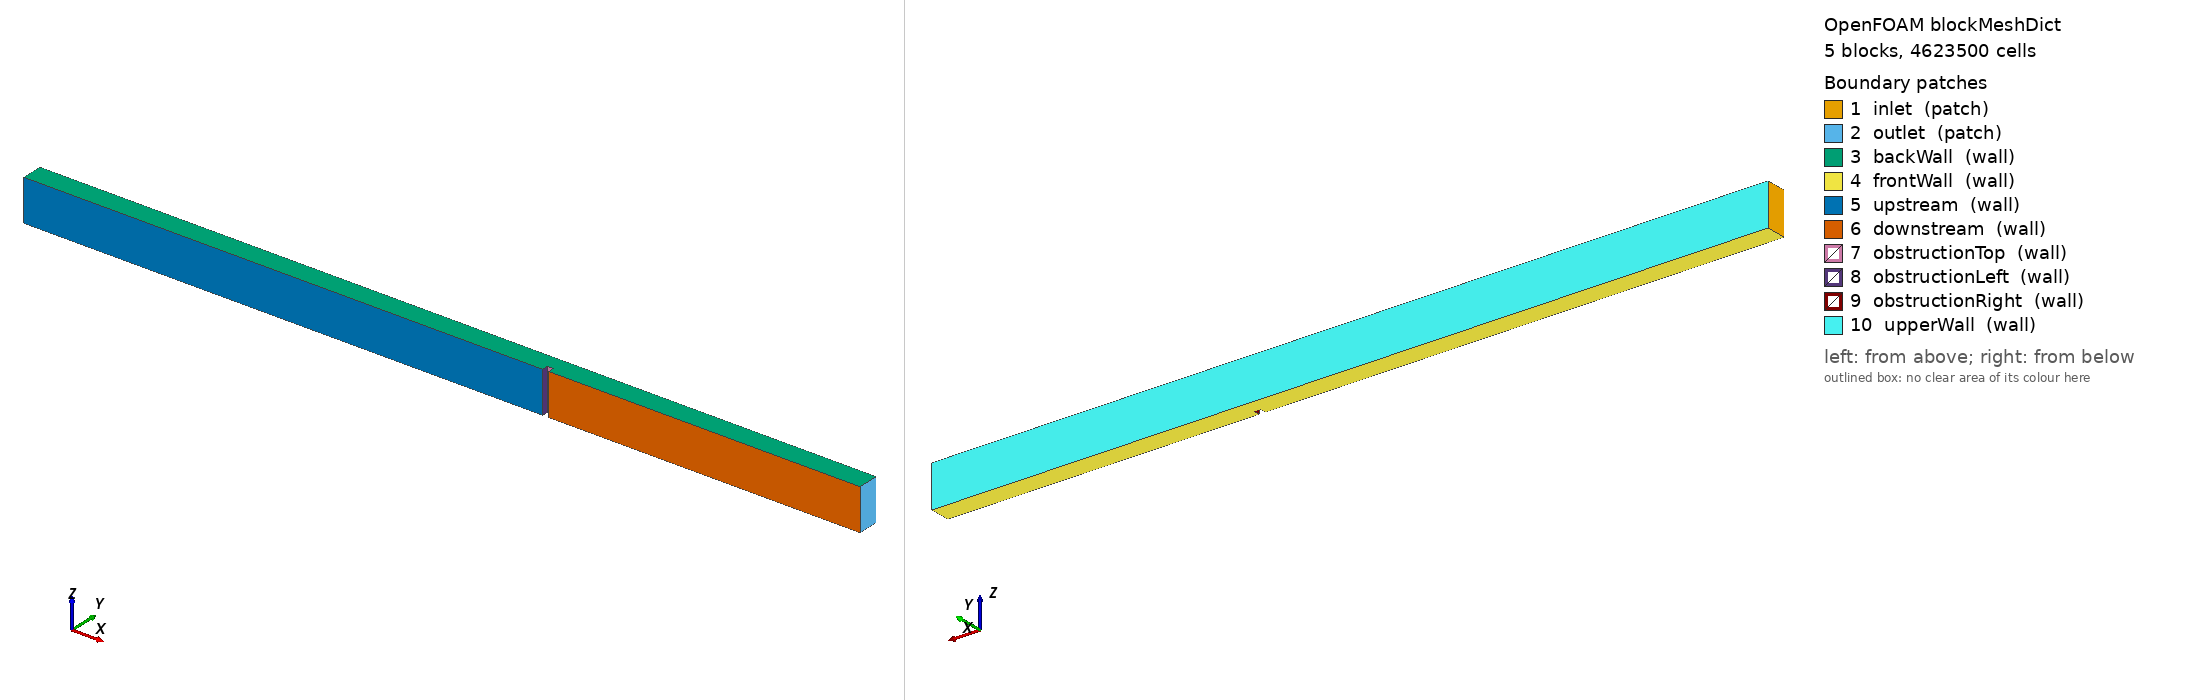

OpenFOAM case: the mesh blockMesh builds from blockMeshDict, 5 block(s), 4623500 cells. Boundary patches (legend numbers): 1 inlet (patch), 2 outlet (patch), 3 backWall (wall), 4 frontWall (wall), 5 upstream (wall), 6 downstream (wall), 7 obstructionTop (wall), 8 obstructionLeft (wall), 9 obstructionRight (wall), 10 upperWall (wall). Left view from above one corner, right view from below the opposite corner. Boundary conditions: 1 field file(s) under 0/ or 0.orig/; 10 of 10 drawn patches have an entry in a shipped field file.

=== system/blockMeshDict ===
/*--------------------------------*- C++ -*----------------------------------*\
  =========                 |
  \\      /  F ield         | OpenFOAM: The Open Source CFD Toolbox
   \\    /   O peration     | Website:  https://openfoam.org
    \\  /    A nd           | Version:  10
     \\/     M anipulation  |
\*---------------------------------------------------------------------------*/
FoamFile
{
    format      ascii;
    class       dictionary;
    object      blockMeshDict;
}
// * * * * * * * * * * * * * * * * * * * * * * * * * * * * * * * * * * * * * //

x1Min    0.0;
x1Max    0.25;
y1Min    0.0;
y1Max    0.003;
z1Min    0.0;
z1Max    0.02;
x1Cells  400;
y1Cells  60;
z1Cells  35;

x2Min   $x1Min;
x2Max   $x1Max;
y2Min   $y1Max;
y2Max   0.01;
z2Min   $z1Min;
z2Max   $z1Max;
x2Cells  400;
y2Cells  140;
z2Cells  35;

x3Min   $x1Max;
x3Max   0.253;
y3Min   $y2Min;
y3Max   $y2Max;
z3Min   $z1Min;
z3Max   $z1Max;
x3Cells  15;
y3Cells  140;
z3Cells  35;

x4Min   $x3Max;
x4Max   0.403;
y4Min   $y3Min;
y4Max   $y3Max;
z4Min   $z3Min;
z4Max   $z3Max;
x4Cells  250;
y4Cells  140;
z4Cells  35;

x5Min   $x4Min;
x5Max   $x4Max;
y5Min   0.0;
y5Max   $y3Min;
z5Min   $z4Min;
z5Max   $z4Max;
x5Cells  250;
y5Cells  60;
z5Cells  35;

scale 1;

vertices
(
    ($x1Min $y1Min $z1Min)//0
    ($x1Max $y1Min $z1Min)//1
    ($x1Max $y1Max $z1Min)//2
    ($x1Min $y1Max $z1Min)//3

    ($x1Min $y1Min $z1Max)//4
    ($x1Max $y1Min $z1Max)//5
    ($x1Max $y1Max $z1Max)//6
    ($x1Min $y1Max $z1Max)//7

    //($x2Min $y2Min $z2Min)
    //($x2Max $y2Min $z2Min)
    ($x2Max $y2Max $z2Min)//8
    ($x2Min $y2Max $z2Min)//9

    //($x2Min $y2Min $z2Max)
    //($x2Max $y2Min $z2Max)
    ($x2Max $y2Max $z2Max)//10
    ($x2Min $y2Max $z2Max)//11

    //($x3Min $y3Min $z3Min)
    ($x3Max $y3Min $z3Min)//12
    ($x3Max $y3Max $z3Min)//13
    //($x3Min $y3Max $z3Min)

    //($x3Min $y3Min $z3Max)
    ($x3Max $y3Min $z3Max)//14
    ($x3Max $y3Max $z3Max)//15
    //($x3Min $y3Max $z3Max)

    //($x4Min $y4Min $z4Min)
    ($x4Max $y4Min $z4Min)//16
    ($x4Max $y4Max $z4Min)//17
    //($x4Min $y4Max $z4Min)

    //($x4Min $y4Min $z4Max)
    ($x4Max $y4Min $z4Max)//18
    ($x4Max $y4Max $z4Max)//19
    //($x4Min $y4Max $z4Max)

    ($x5Min $y5Min $z5Min)//20
    ($x5Max $y5Min $z5Min)//21
    //($x5Max $y5Max $z5Min)
    //($x5Min $y5Max $z5Min)

    ($x5Min $y5Min $z5Max)//22
    ($x5Max $y5Min $z5Max)//23
    //($x5Max $y5Max $z5Max)
    //($x5Min $y5Max $z5Max)
);

blocks
(
    hex (0 1 2 3 4 5 6 7) ($x1Cells $y1Cells $z1Cells) 
    simpleGrading 
    (
        1
        1
        1
    )
    hex (3 2 8 9 7 6 10 11) ($x2Cells $y2Cells $z2Cells) 
    simpleGrading 
    (
        1
        1
        1
    )
    hex (2 12 13 8 6 14 15 10) ($x3Cells $y3Cells $z3Cells)
    simpleGrading 
    (
        1
        1
        1
    )
    hex (12 16 17 13 14 18 19 15) ($x4Cells $y4Cells $z4Cells)
    simpleGrading 
    (
        1
        1
        1
    )
    hex (20 21 16 12 22 23 18 14) ($x5Cells $y5Cells $z5Cells)
    simpleGrading 
    (
        1
        1
        1
    )
);

defaultPatch
{
    type patch;
}

boundary
(
    inlet
    {
        type patch;
        faces
        (
            (0 3 7 4)
            (3 9 11 7)
        );
    }

    outlet
    {
        type patch;
        faces
        (
            (21 16 18 23)
            (16 17 19 18)
        );
    }

    backWall
    {
        type wall;
        faces
        (
            (4 5 6 7)
            (7 6 10 11)
            (6 14 15 10)
            (22 23 18 14)
            (14 18 19 15)
        );
    }

    frontWall
    {
        type wall;
        faces
        (
            (0 1 2 3)
            (3 2 8 9)
            (2 12 13 8)
            (20 21 16 12)
            (12 16 17 13)
        );
    }

    upstream
    {
        type wall;
        faces
        (
            (0 1 5 4)
        );
    }

    downstream
    {
        type wall;
        faces
        (
            (20 21 23 22)
        );
    }

    obstructionTop
    {
        type wall;
        faces
        (
            (2 12 14 6)
        );
    }

    obstructionLeft
    {
        type wall;
        faces
        (
            (1 5 6 2)
        );
    }

    obstructionRight
    {
        type wall;
        faces
        (
            (20 22 14 12)
        );
    }

    upperWall
    {
        type wall;
        faces
        (
            (9 8 10 11)
            (8 13 15 10)
            (13 17 19 15)
        );
    }    
);


// ************************************************************************* //


=== 0.orig/epsilon ===
/*--------------------------------*- C++ -*----------------------------------*\
| =========                 |                                                 |
| \\      /  F ield         | OpenFOAM: The Open Source CFD Toolbox           |
|  \\    /   O peration     | Version:  v2212                                 |
|   \\  /    A nd           | Website:  www.openfoam.com                      |
|    \\/     M anipulation  |                                                 |
\*---------------------------------------------------------------------------*/
FoamFile
{
    version     2.0;
    format      ascii;
    class       volScalarField;
    object      epsilon;
}
// * * * * * * * * * * * * * * * * * * * * * * * * * * * * * * * * * * * * * //

dimensions      [0 2 -3 0 0 0 0];

internalField   uniform 4.1;

boundaryField
{
    inlet
    {
        type            turbulentMixingLengthDissipationRateInlet;
        mixingLength    0.00035; //a good estimation is 0.07*characteristic_length
        value           $internalField;
    }

    outlet
    {
        type            zeroGradient;
    }

    upperWall
    {
        type            epsilonWallFunction;
        value           $internalField;
    }

    "(upstream|downstream|obstructionTop|obstructionLeft|obstructionRight)"
    {
        type            epsilonWallFunction;
        value           $internalField;
    }

    contractionWalls
    {
        type            epsilonWallFunction;
        value           $internalField;
    }

    frontWall
    {
        type            epsilonWallFunction;
        value           $internalField;
    }

    backWall
    {
        type            epsilonWallFunction;
        value           $internalField;
    }
}


// ************************************************************************* //
